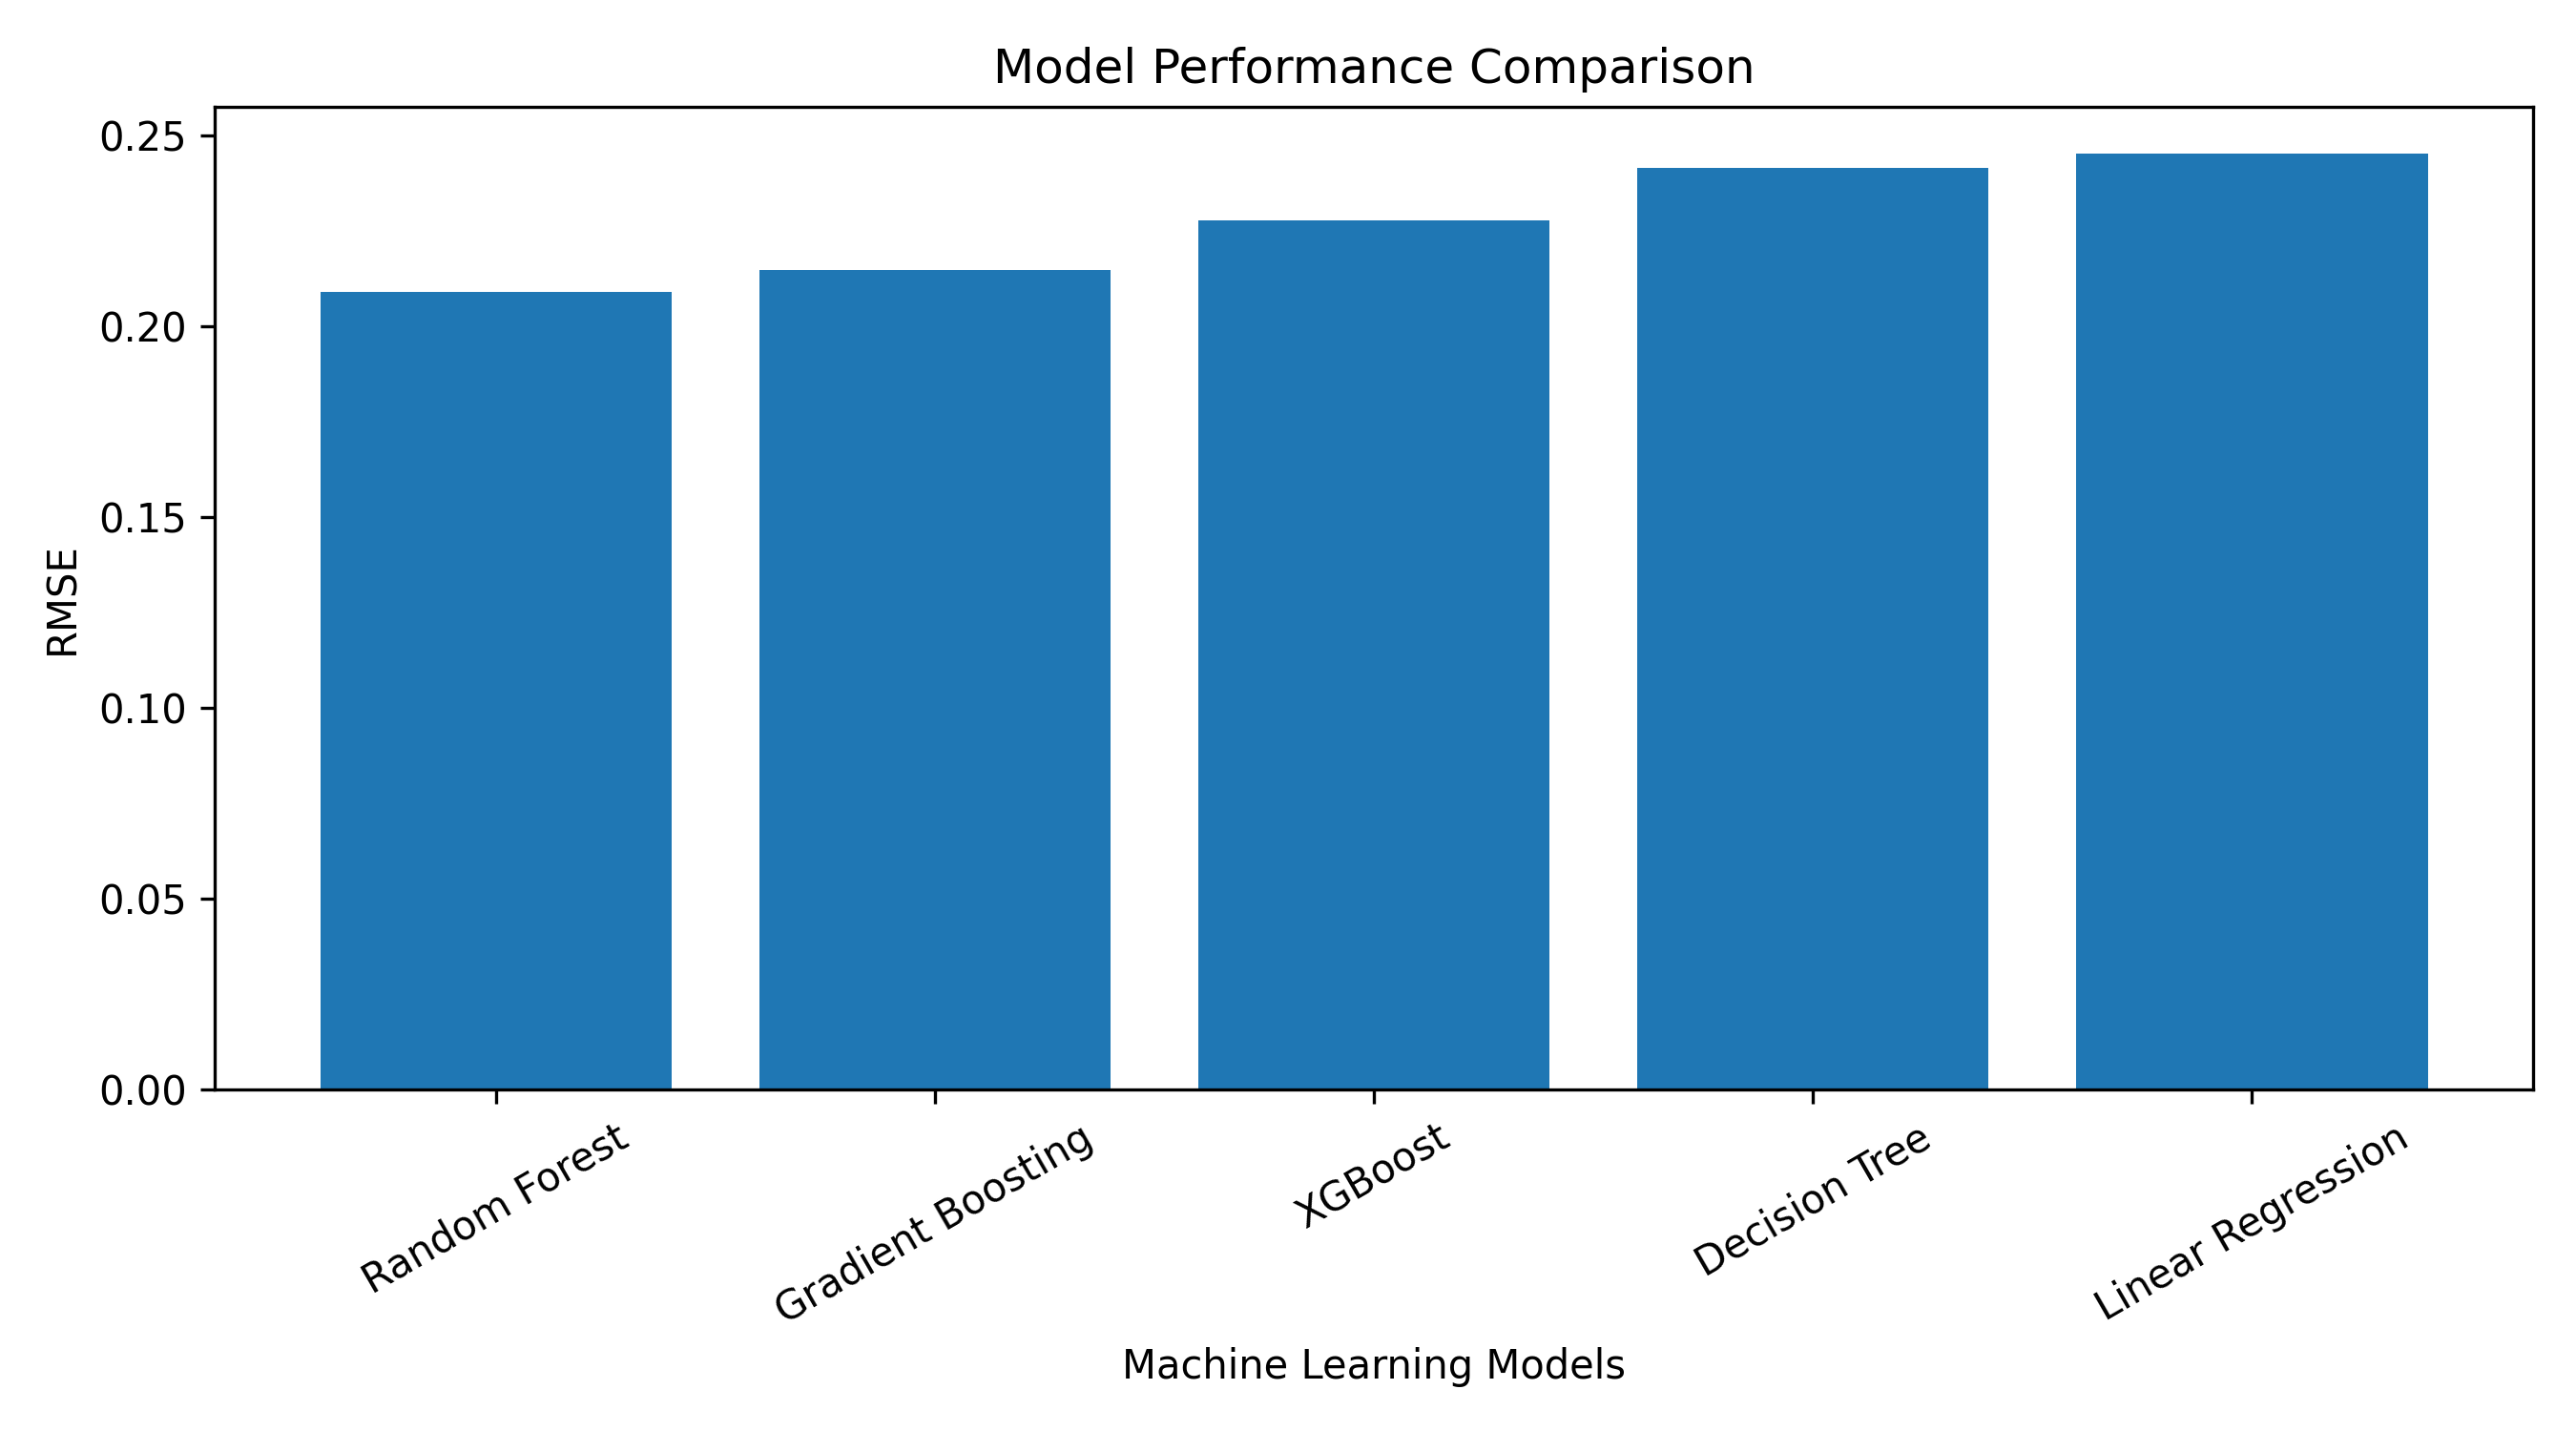

The table this chart was drawn from, first rows:
Model, MAE, MSE, RMSE, R2 Score
Random Forest, 0.16, 0.04367, 0.209, 0.7083
Gradient Boosting, 0.1606, 0.04612, 0.2148, 0.6919
XGBoost, 0.1696, 0.0518, 0.2276, 0.6539
Decision Tree, 0.1788, 0.05833, 0.2415, 0.6103
Linear Regression, 0.1771, 0.0601, 0.2452, 0.5985
